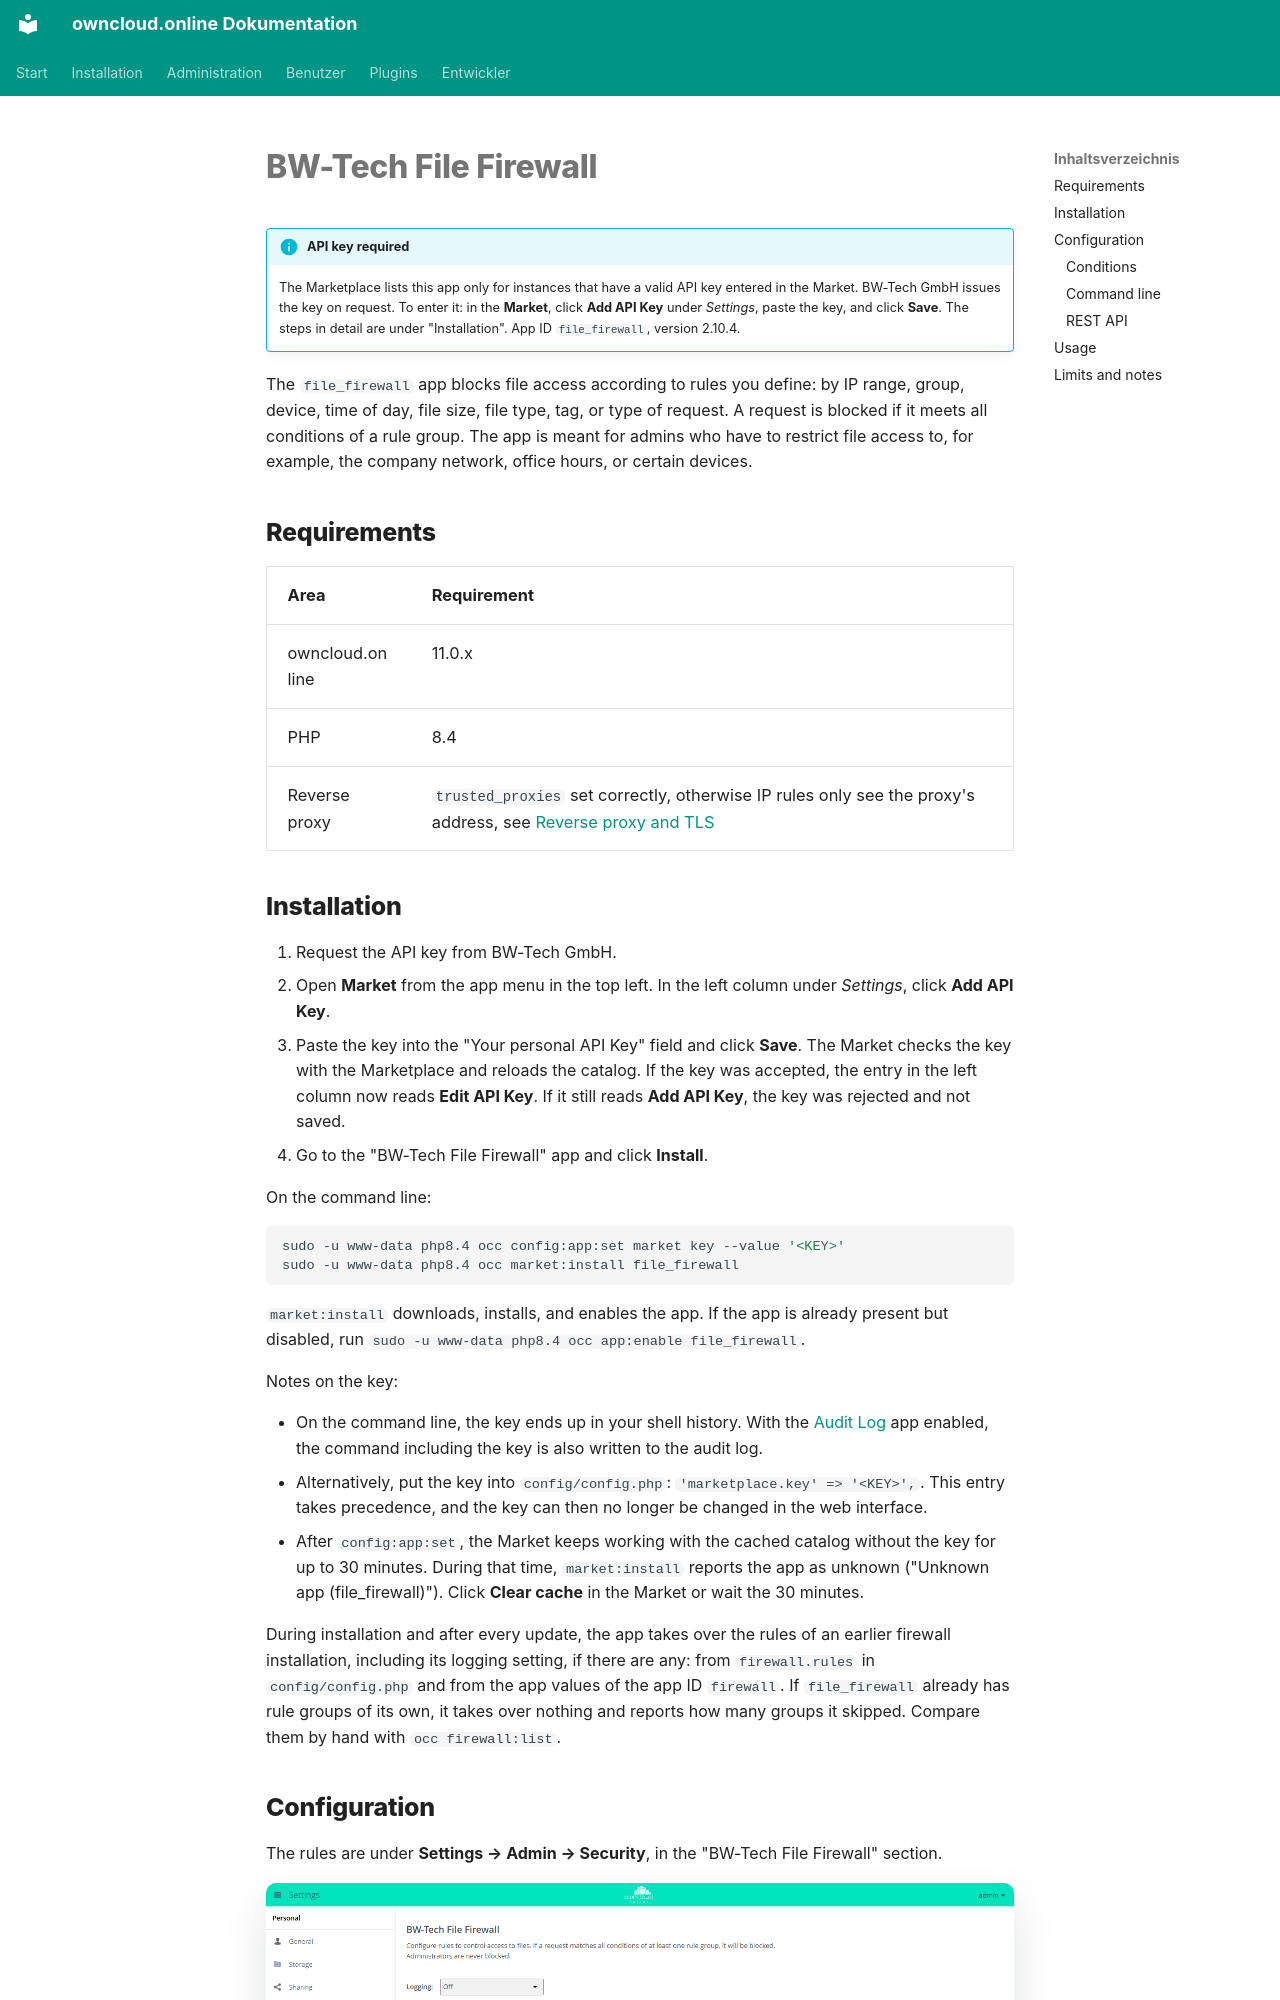

repository: BWTECH-github/owncloud.online · page: plugins/apps/file_firewall.en/index.html · generator: mkdocs

# BW-Tech File Firewall

!!! info "API key required"
    The Marketplace lists this app only for instances that have a valid API
    key entered in the Market. BW-Tech GmbH issues the key on request. To
    enter it: in the **Market**, click **Add API Key** under *Settings*, paste
    the key, and click **Save**. The steps in detail are under
    "Installation". App ID `file_firewall`, version 2.10.4.

The `file_firewall` app blocks file access according to rules you define: by
IP range, group, device, time of day, file size, file type, tag, or type of
request. A request is blocked if it meets all conditions of a rule group. The
app is meant for admins who have to restrict file access to, for example, the
company network, office hours, or certain devices.

## Requirements

| Area | Requirement |
| --- | --- |
| owncloud.online | 11.0.x |
| PHP | 8.4 |
| Reverse proxy | `trusted_proxies` set correctly, otherwise IP rules only see the proxy's address, see [Reverse proxy and TLS](../../administration/reverse-proxy.en.md) |

## Installation

1. Request the API key from BW-Tech GmbH.
2. Open **Market** from the app menu in the top left. In the left column under
   *Settings*, click **Add API Key**.
3. Paste the key into the "Your personal API Key" field and click **Save**.
   The Market checks the key with the Marketplace and reloads the catalog. If
   the key was accepted, the entry in the left column now reads
   **Edit API Key**. If it still reads **Add API Key**, the key was rejected
   and not saved.
4. Go to the "BW-Tech File Firewall" app and click **Install**.

On the command line:

```bash
sudo -u www-data php8.4 occ config:app:set market key --value '<KEY>'
sudo -u www-data php8.4 occ market:install file_firewall
```

`market:install` downloads, installs, and enables the app. If the app is
already present but disabled, run
`sudo -u www-data php8.4 occ app:enable file_firewall`.

Notes on the key:

- On the command line, the key ends up in your shell history. With the
  [Audit Log](audit_log.en.md) app enabled, the command including the key is
  also written to the audit log.
- Alternatively, put the key into `config/config.php`:
  `'marketplace.key' => '<KEY>',`. This entry takes precedence, and the key
  can then no longer be changed in the web interface.
- After `config:app:set`, the Market keeps working with the cached catalog
  without the key for up to 30 minutes. During that time, `market:install`
  reports the app as unknown ("Unknown app (file_firewall)"). Click
  **Clear cache** in the Market or wait the 30 minutes.

During installation and after every update, the app takes over the rules of
an earlier firewall installation, including its logging setting, if there
are any: from `firewall.rules` in `config/config.php` and from the app values
of the app ID `firewall`. If `file_firewall` already has rule groups of its
own, it takes over nothing and reports how many groups it skipped. Compare
them by hand with `occ firewall:list`.
